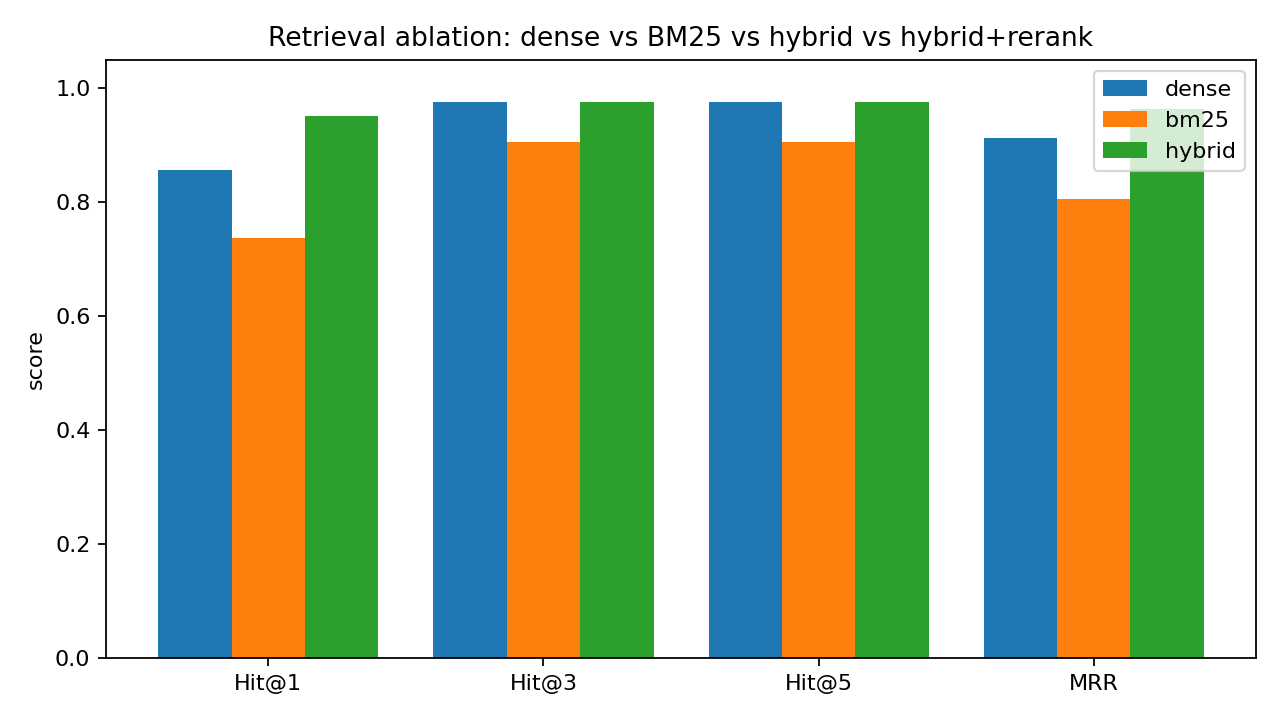

The data file committed next to this chart (first rows):
mode, n, P@1, R@1, Hit@1, P@3, R@3, Hit@3, P@5, R@5, Hit@5, MRR, avg_latency_s
dense, 42, 0.857, 0.845, 0.857, 0.667, 0.964, 0.976, 0.529, 0.976, 0.976, 0.913, 0.028
bm25, 42, 0.738, 0.726, 0.738, 0.556, 0.893, 0.905, 0.433, 0.905, 0.905, 0.806, 0.001
hybrid, 42, 0.952, 0.94, 0.952, 0.683, 0.976, 0.976, 0.548, 0.976, 0.976, 0.964, 0.026
